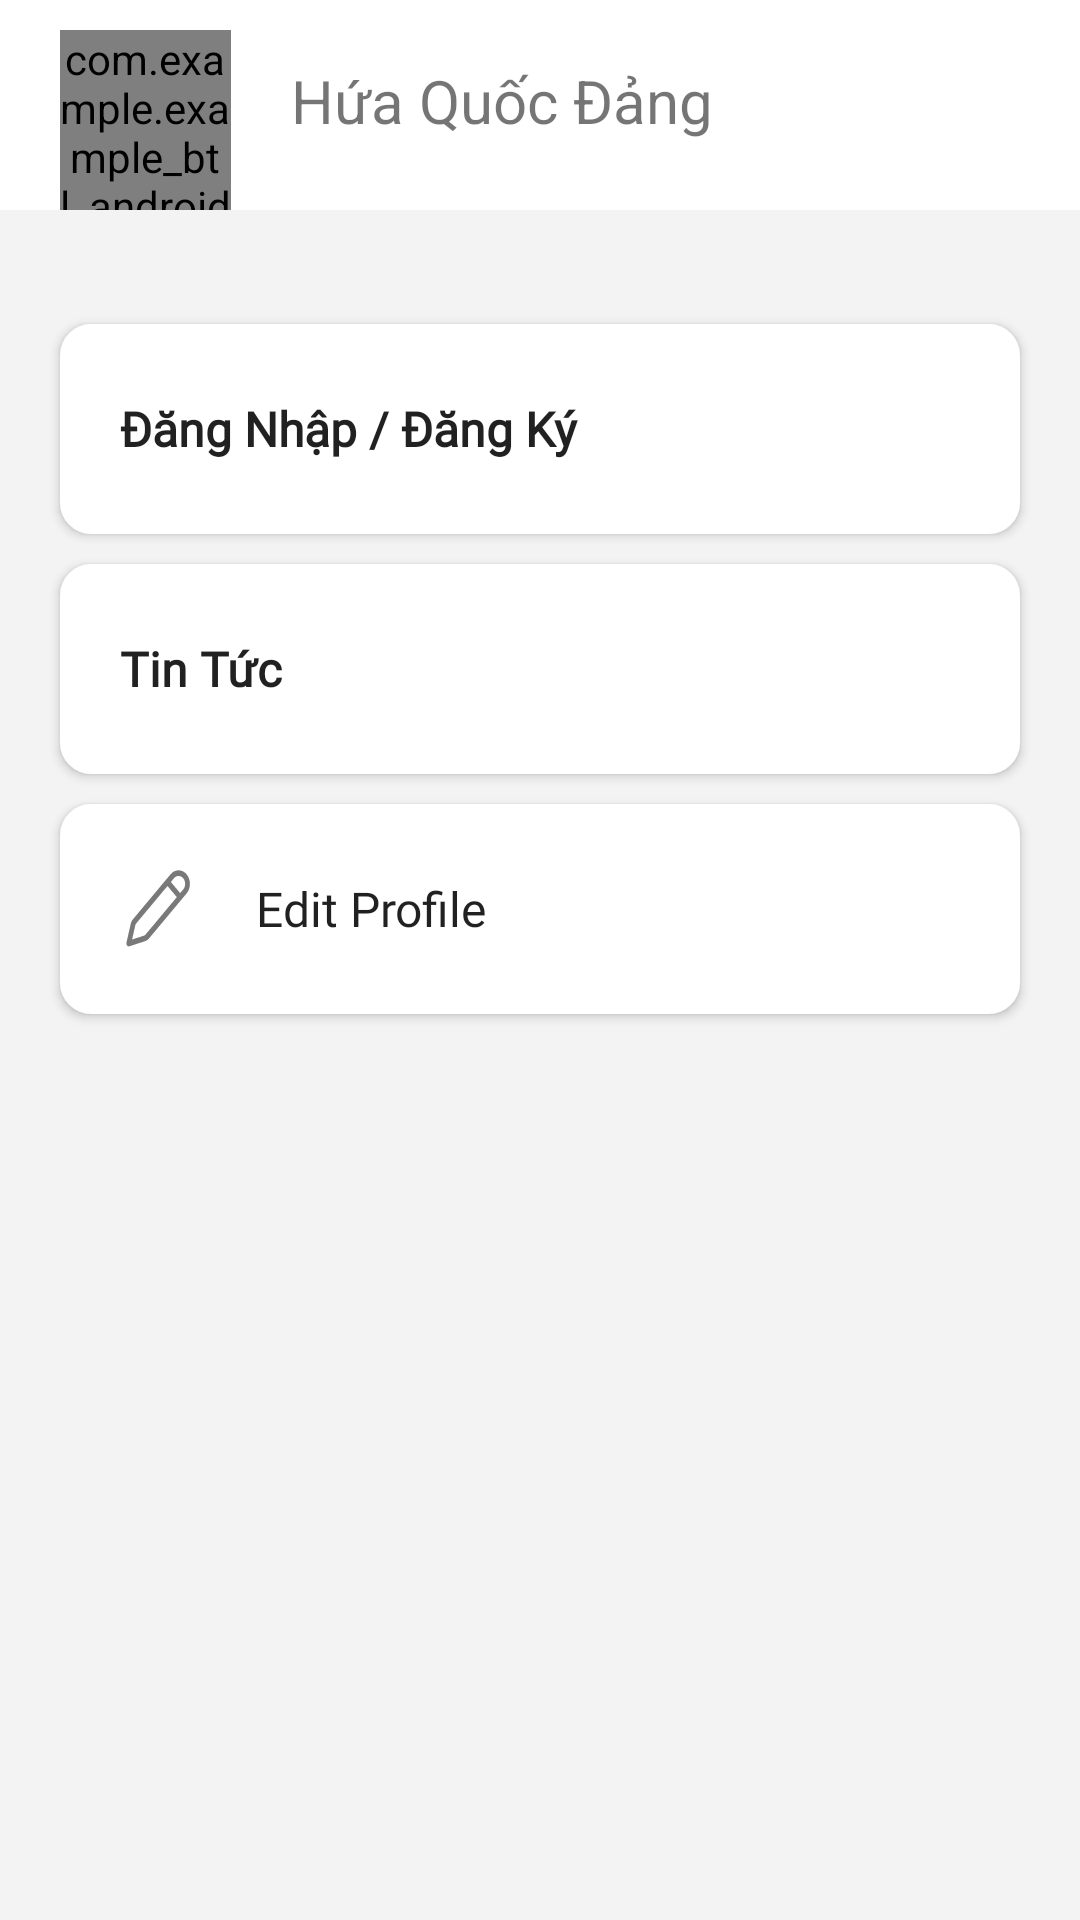

Reconstruct the res/layout file that produces this screen, plus the resources it refers to.
<!-- AndroidManifest.xml: application theme Theme.Example_BTL_AndroidNC -->
<!-- res/layout/fragment_home_teacher_fragment.xml -->
<?xml version="1.0" encoding="utf-8"?>
<ScrollView xmlns:android="http://schemas.android.com/apk/res/android"
    xmlns:app="http://schemas.android.com/apk/res-auto"
    xmlns:tools="http://schemas.android.com/tools"
    android:layout_width="match_parent"
    android:layout_height="wrap_content"
    android:background="#F3F3F3"
    android:gravity="top"
    android:orientation="vertical">

    <LinearLayout
        android:layout_width="match_parent"
        android:layout_height="wrap_content"
        android:orientation="vertical">

        <RelativeLayout
            android:layout_width="match_parent"
            android:background="#ffffff"

            android:layout_height="70dp">

            <LinearLayout
                android:layout_width="match_parent"
                android:layout_height="wrap_content"
                android:layout_marginTop="10dp"
                android:orientation="horizontal">
                <com.example.example_btl_androidnc.students.model.ImageHelper
                    android:id="@+id/img_user_photo"
                    android:layout_width="57dp"
                    android:layout_height="60dp"
                    android:src="@drawable/logo_default"
                    android:layout_marginLeft="20dp"
                    app:layout_constraintEnd_toEndOf="parent"
                    app:layout_constraintStart_toStartOf="parent"
                    app:layout_constraintTop_toTopOf="parent" />
                <TextView
                    android:id="@+id/name_teacher"
                    android:layout_width="wrap_content"
                    android:layout_height="wrap_content"
                    android:layout_marginLeft="20dp"
                    android:layout_marginTop="10dp"
                    android:textSize="20dp"
                    android:text="Hứa Quốc Đảng"
                    />
            </LinearLayout>
        </RelativeLayout>
        
        
        
        
        
        
        
        
        
        
        
        
        
        
        
        
        
        
        
        
        
        
        
        <LinearLayout
            android:layout_width="match_parent"
            android:layout_height="306dp"
            android:gravity="center"
            android:orientation="vertical">

            <Button
                android:id="@+id/bt_dn"
                android:layout_width="match_parent"
                android:layout_height="70dp"
                android:layout_gravity="center"
                android:layout_marginLeft="20dp"
                android:layout_marginRight="20dp"
                android:background="@drawable/custom_button_2"
                android:drawableStart="@drawable/icons_login_home"
                android:drawablePadding="20dp"
                android:elevation="10dp"
                android:fontFamily="@font/montserrat_medium"
                android:gravity="center_vertical"
                android:paddingLeft="20dp"
                android:text="Đăng Nhập / Đăng Ký"
                android:textAllCaps="false"
                android:textSize="16sp"
                android:textStyle="bold" />

            <Button
                android:id="@+id/bt_infor_edit21"
                android:layout_width="match_parent"
                android:layout_height="70dp"
                android:layout_gravity="center"
                android:layout_marginLeft="20dp"
                android:layout_marginTop="10dp"
                android:layout_marginRight="20dp"
                android:background="@drawable/custom_button_2"
                android:drawableStart="@drawable/icons8news50"
                android:drawablePadding="20dp"
                android:elevation="10dp"
                android:fontFamily="@font/montserrat_medium"
                android:gravity="center_vertical"
                android:paddingLeft="20dp"
                android:text="Tin Tức"
                android:textAllCaps="false"
                android:textSize="16sp"
                android:textStyle="bold" />

            <Button
                android:id="@+id/bt_infor_edit22"
                android:layout_width="match_parent"
                android:layout_height="70dp"
                android:layout_gravity="center"
                android:layout_marginLeft="20dp"
                android:layout_marginTop="10dp"
                android:layout_marginRight="20dp"
                android:background="@drawable/custom_button_2"
                android:drawableStart="@drawable/edit"
                android:drawablePadding="20dp"
                android:elevation="10dp"
                android:fontFamily="@font/montserrat_medium"
                android:gravity="center_vertical"
                android:paddingLeft="20dp"
                android:text="Edit Profile"
                android:textAllCaps="false"
                android:textSize="16sp" />
        </LinearLayout>



    </LinearLayout>

</ScrollView>
<!-- resources referenced by this layout -->
<resources>
  <!-- drawable custom_button_2 (drawable) -->
  <shape xmlns:android="http://schemas.android.com/apk/res/android"
         android:shape="rectangle">
      <gradient
              android:startColor="#FFFFFF"
              android:endColor="#FFFFFF"
              android:angle="20"/>
  
      <corners android:radius="10dp"/>
  
      <stroke
              android:width="1dp"
              android:color="#FFFFFF"/>
  
      <padding
              android:left="20dp"
              android:top="10dp"
              android:right="20dp"
              android:bottom="10dp"/>
  
  </shape>
  <!-- drawable edit (drawable) -->
  <vector android:alpha="0.6"
      android:height="30.35dp"
      android:viewportHeight="24"
      android:viewportWidth="24"
      android:width="25.35dp"
      xmlns:android="http://schemas.android.com/apk/res/android">
      <path android:fillColor="#212121" android:pathData="M21.03,2.97C22.428,4.367 22.428,6.633 21.03,8.031L9.062,19.999C8.785,20.276 8.441,20.476 8.063,20.579L2.947,21.974C2.387,22.127 1.874,21.613 2.026,21.053L3.422,15.937C3.525,15.559 3.724,15.215 4.001,14.938L15.97,2.97C17.367,1.573 19.633,1.573 21.03,2.97ZM15,6.061L5.062,15.999C4.97,16.091 4.903,16.206 4.869,16.332L3.819,20.181L7.668,19.132C7.794,19.097 7.909,19.031 8.001,18.938L17.939,9L15,6.061ZM17.03,4.031L16.06,5L18.999,7.94L19.97,6.97C20.781,6.158 20.781,4.842 19.97,4.031C19.158,3.219 17.842,3.219 17.03,4.031Z"/>
  </vector>
  <style name="Theme.Example_BTL_AndroidNC" parent="Theme.MaterialComponents.DayNight.NoActionBar.Bridge">
          
          <item name="colorPrimary">@color/purple_500</item>
          <item name="colorPrimaryVariant">@color/purple_700</item>
          <item name="colorOnPrimary">@color/white</item>
          
          <item name="colorSecondary">@color/teal_200</item>
          <item name="colorSecondaryVariant">@color/teal_700</item>
          <item name="colorOnSecondary">@color/black</item>
          
          <item name="android:statusBarColor" tools:targetApi="l">#D6D1D1</item>
          
      </style>
  <color name="purple_500">#FF6200EE</color>
  <color name="purple_700">#FF3700B3</color>
  <color name="white">#FFFFFFFF</color>
  <color name="teal_200">#FF03DAC5</color>
  <color name="teal_700">#FF018786</color>
  <color name="black">#FF000000</color>
</resources>
